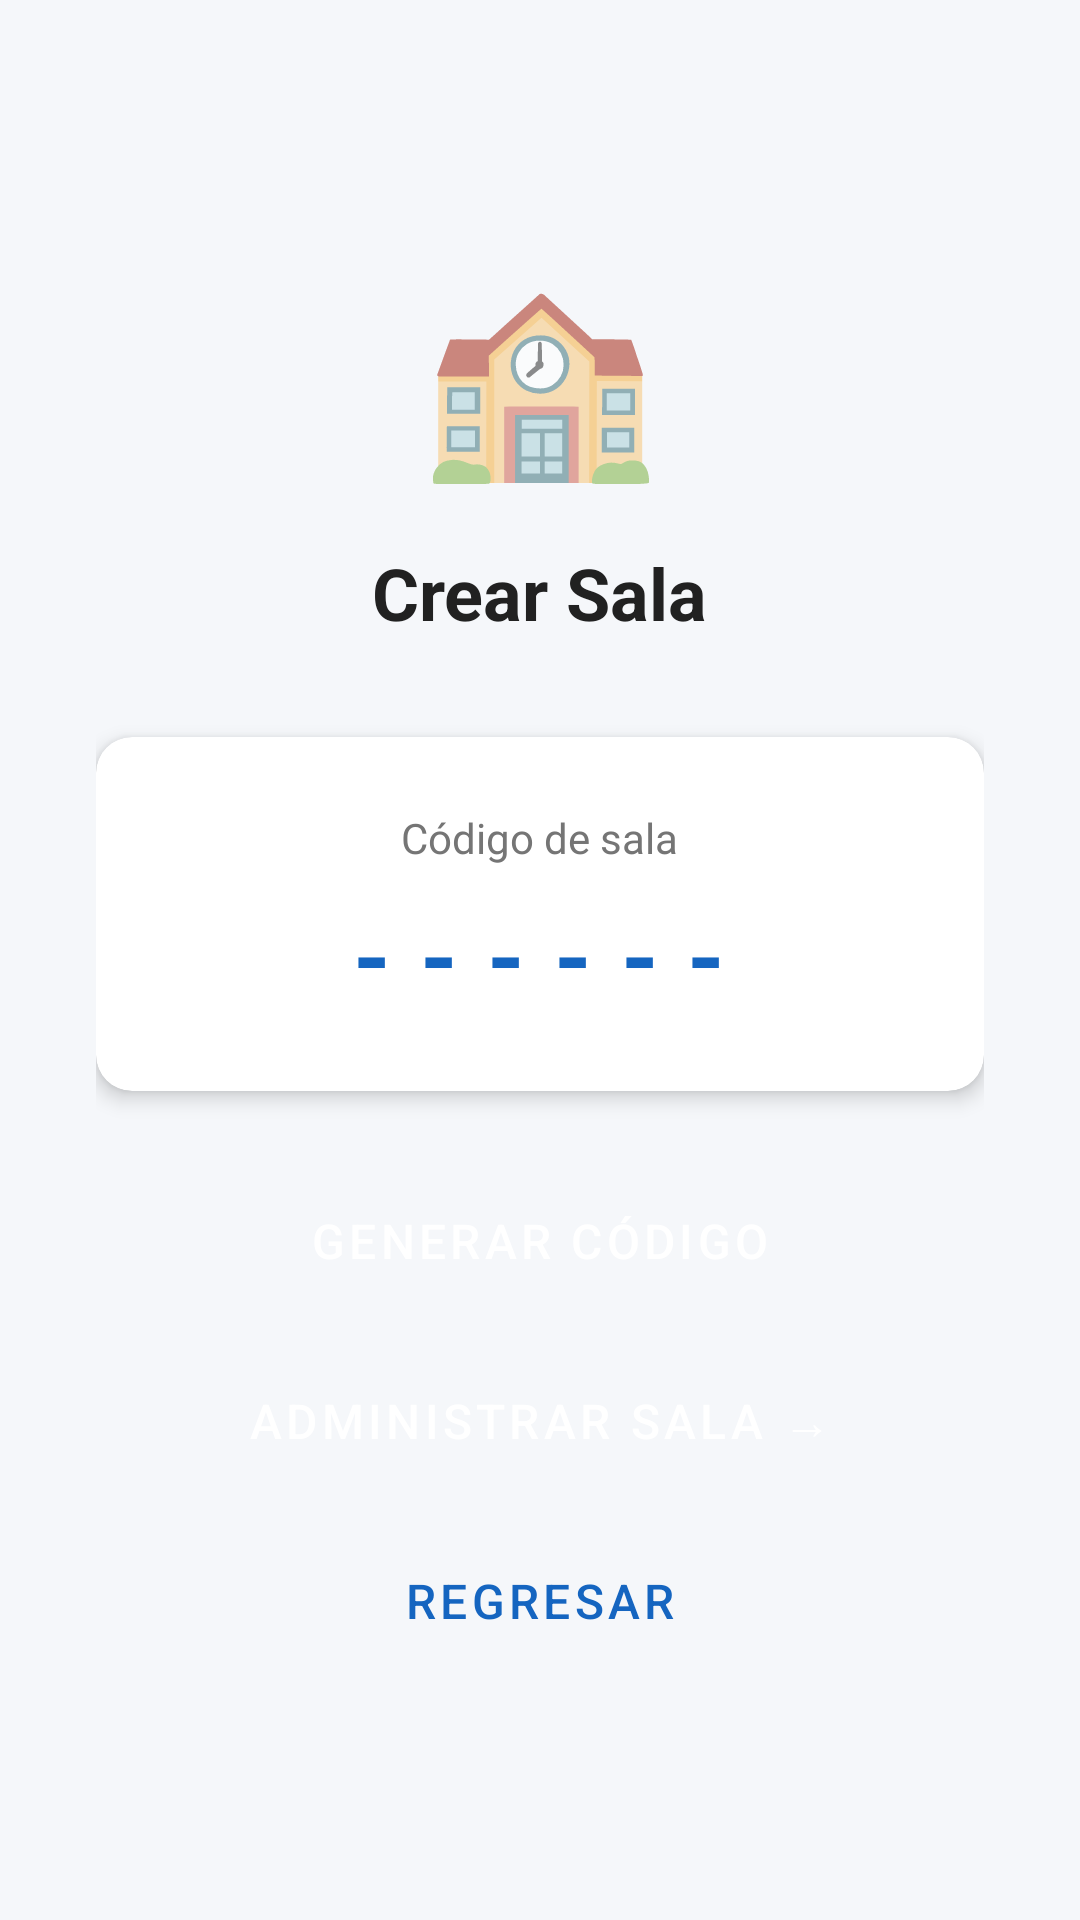

Produce the Android XML layout that renders to this screen, including the resource entries it uses.
<!-- AndroidManifest.xml: application theme Theme.EcuAprendeJugando -->
<!-- res/layout/activity_create_room.xml -->
<?xml version="1.0" encoding="utf-8"?>
<LinearLayout xmlns:android="http://schemas.android.com/apk/res/android"
    android:layout_width="match_parent"
    android:layout_height="match_parent"
    android:orientation="vertical"
    android:gravity="center"
    android:padding="@dimen/spacing_xl"
    android:background="@color/background">

    <TextView
        android:layout_width="wrap_content"
        android:layout_height="wrap_content"
        android:text="🏫"
        android:textSize="64sp"/>

    <TextView
        android:layout_width="wrap_content"
        android:layout_height="wrap_content"
        android:text="Crear Sala"
        android:textSize="@dimen/text_xxl"
        android:textStyle="bold"
        android:textColor="@color/text_primary"
        android:layout_marginTop="@dimen/spacing_md"/>

    <androidx.cardview.widget.CardView
        xmlns:app="http://schemas.android.com/apk/res-auto"
        android:layout_width="match_parent"
        android:layout_height="wrap_content"
        android:layout_marginTop="@dimen/spacing_xl"
        app:cardCornerRadius="@dimen/card_radius"
        app:cardElevation="@dimen/card_elevation">

        <LinearLayout
            android:layout_width="match_parent"
            android:layout_height="wrap_content"
            android:orientation="vertical"
            android:padding="@dimen/spacing_lg"
            android:gravity="center">

            <TextView
                android:layout_width="wrap_content"
                android:layout_height="wrap_content"
                android:text="Código de sala"
                android:textSize="@dimen/text_md"
                android:textColor="@color/text_secondary"/>

            <TextView
                android:id="@+id/tv_generated_code"
                android:layout_width="wrap_content"
                android:layout_height="wrap_content"
                android:text="------"
                android:textSize="@dimen/text_display"
                android:textStyle="bold"
                android:textColor="@color/primary"
                android:letterSpacing="0.3"
                android:layout_marginTop="@dimen/spacing_sm"/>

        </LinearLayout>
    </androidx.cardview.widget.CardView>

    <Button
        android:id="@+id/btn_generate"
        android:layout_width="match_parent"
        android:layout_height="@dimen/btn_height"
        android:text="Generar Código"
        android:layout_marginTop="@dimen/spacing_lg"
        style="@style/ButtonPrimary"/>

    <Button
        android:id="@+id/btn_go_to_room"
        android:layout_width="match_parent"
        android:layout_height="@dimen/btn_height"
        android:text="Administrar Sala →"
        android:layout_marginTop="@dimen/spacing_sm"
        android:enabled="false"
        style="@style/ButtonAccent"/>

    <Button
        android:id="@+id/btn_back"
        android:layout_width="match_parent"
        android:layout_height="@dimen/btn_height"
        android:text="@string/btn_back"
        android:layout_marginTop="@dimen/spacing_sm"
        style="@style/ButtonOutlined"/>

</LinearLayout>
<!-- resources referenced by this layout -->
<resources>
  <color name="background">#F5F7FA</color>
  <color name="primary">#1565C0</color>
  <color name="text_primary">#212121</color>
  <color name="text_secondary">#757575</color>
  <dimen name="btn_height">52dp</dimen>
  <dimen name="card_elevation">4dp</dimen>
  <dimen name="card_radius">12dp</dimen>
  <dimen name="spacing_lg">24dp</dimen>
  <dimen name="spacing_md">16dp</dimen>
  <dimen name="spacing_sm">8dp</dimen>
  <dimen name="spacing_xl">32dp</dimen>
  <dimen name="text_display">32sp</dimen>
  <dimen name="text_md">14sp</dimen>
  <dimen name="text_xxl">24sp</dimen>
  <string name="btn_back">Regresar</string>
  <style name="ButtonAccent" parent="Widget.MaterialComponents.Button">
          <item name="android:layout_height">@dimen/btn_height</item>
          <item name="cornerRadius">@dimen/btn_radius</item>
          <item name="backgroundTint">@color/accent</item>
          <item name="android:textColor">@color/white</item>
          <item name="android:textSize">@dimen/text_lg</item>
      </style>
  <style name="ButtonOutlined" parent="Widget.MaterialComponents.Button.OutlinedButton">
          <item name="android:layout_height">@dimen/btn_height</item>
          <item name="cornerRadius">@dimen/btn_radius</item>
          <item name="strokeColor">@color/primary</item>
          <item name="android:textColor">@color/primary</item>
          <item name="android:textSize">@dimen/text_lg</item>
      </style>
  <style name="ButtonPrimary" parent="Widget.MaterialComponents.Button">
          <item name="android:layout_height">@dimen/btn_height</item>
          <item name="cornerRadius">@dimen/btn_radius</item>
          <item name="backgroundTint">@color/primary</item>
          <item name="android:textColor">@color/white</item>
          <item name="android:textSize">@dimen/text_lg</item>
      </style>
  <style name="Theme.EcuAprendeJugando" parent="Theme.MaterialComponents.DayNight.DarkActionBar">
          <item name="colorPrimary">@color/primary</item>
          <item name="colorPrimaryDark">@color/primary_dark</item>
          <item name="colorAccent">@color/accent</item>
          <item name="android:colorBackground">@color/background</item>
          <item name="colorSurface">@color/surface</item>
          <item name="colorError">@color/error</item>
          <item name="android:windowBackground">@color/background</item>
          <item name="android:statusBarColor">@color/primary_dark</item>
      </style>
  <dimen name="btn_radius">8dp</dimen>
  <color name="accent">#FF6F00</color>
  <color name="white">#FFFFFF</color>
  <dimen name="text_lg">16sp</dimen>
  <color name="primary_dark">#0D47A1</color>
  <color name="surface">#FFFFFF</color>
  <color name="error">#D32F2F</color>
</resources>
